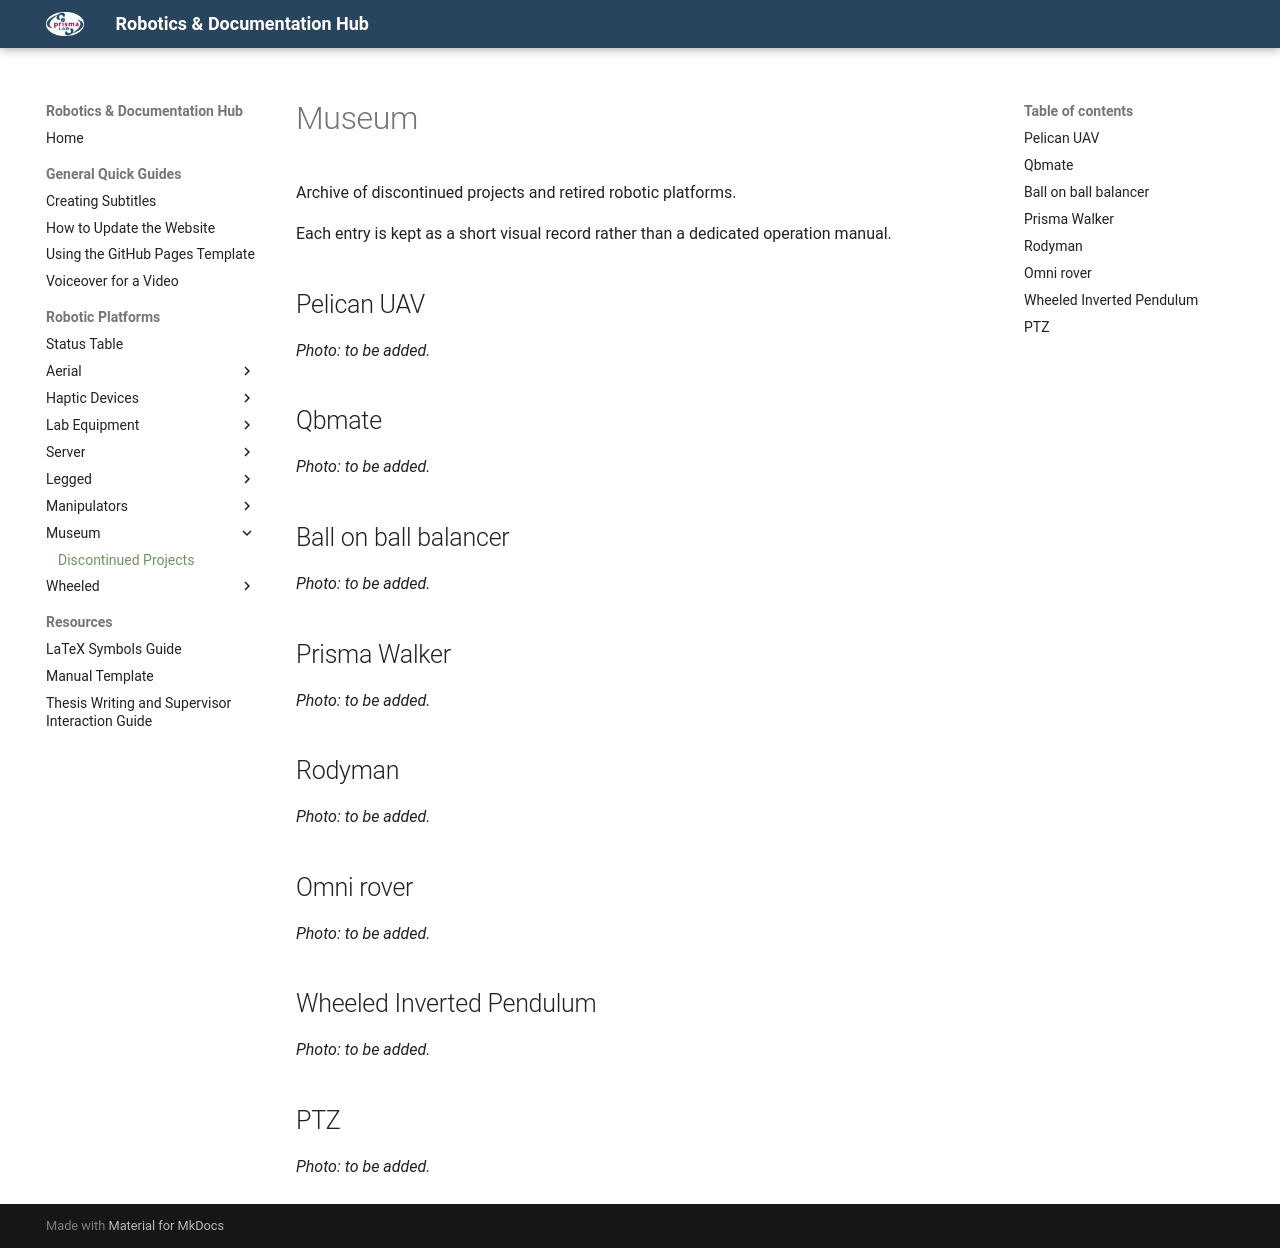

repository: PrismaHubUnofficial/docs_and_guides · page: robots/museum/museum/index.html · generator: mkdocs

# Museum

Archive of discontinued projects and retired robotic platforms.

Each entry is kept as a short visual record rather than a dedicated operation manual.

## Pelican UAV

*Photo: to be added.*

## Qbmate

*Photo: to be added.*

## Ball on ball balancer

*Photo: to be added.*

## Prisma Walker

*Photo: to be added.*

## Rodyman

*Photo: to be added.*

## Omni rover

*Photo: to be added.*

## Wheeled Inverted Pendulum

*Photo: to be added.*

## PTZ

*Photo: to be added.*
